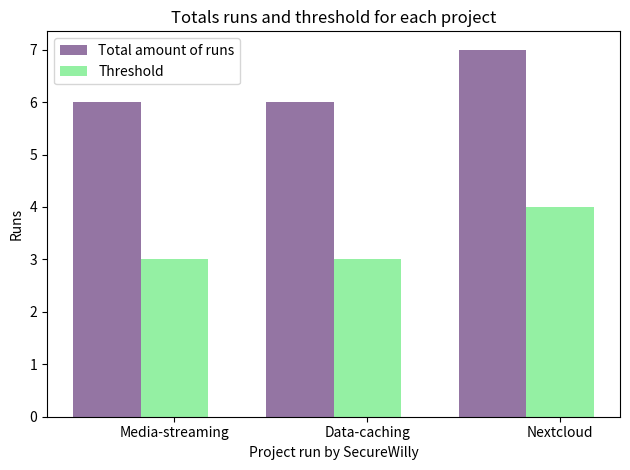

Write the Python code that produced this figure.
#!/usr/bin/env python

import sys
import matplotlib
matplotlib.use('Agg')
import matplotlib.pyplot as plt
import numpy as np

# data to plot
n_groups = 3 #Media streaming, Data caching, Nextcloud
total_runs = (6,6,7)
threshold = (3,3,4)
  
# create plot
fig,ax = plt.subplots()
index = np.arange(n_groups)
bar_width = 0.35
#opacity = 0.8
   
rects1 = plt.bar(index, total_runs, bar_width, color = (0.3,0.1,0.4,0.6), label='Total amount of runs')
rects2 = plt.bar(index + bar_width, threshold, bar_width, color = (0.3,0.9,0.4,0.6), label='Threshold')

plt.xlabel('Project run by SecureWilly')
plt.ylabel('Runs')
plt.title('Totals runs and threshold for each project')
plt.xticks(index + bar_width, ('Media-streaming', 'Data-caching', 'Nextcloud'))
plt.legend()
    
plt.tight_layout()
plt.show()
plt.savefig("./compare.png",bbox_inches="tight")
